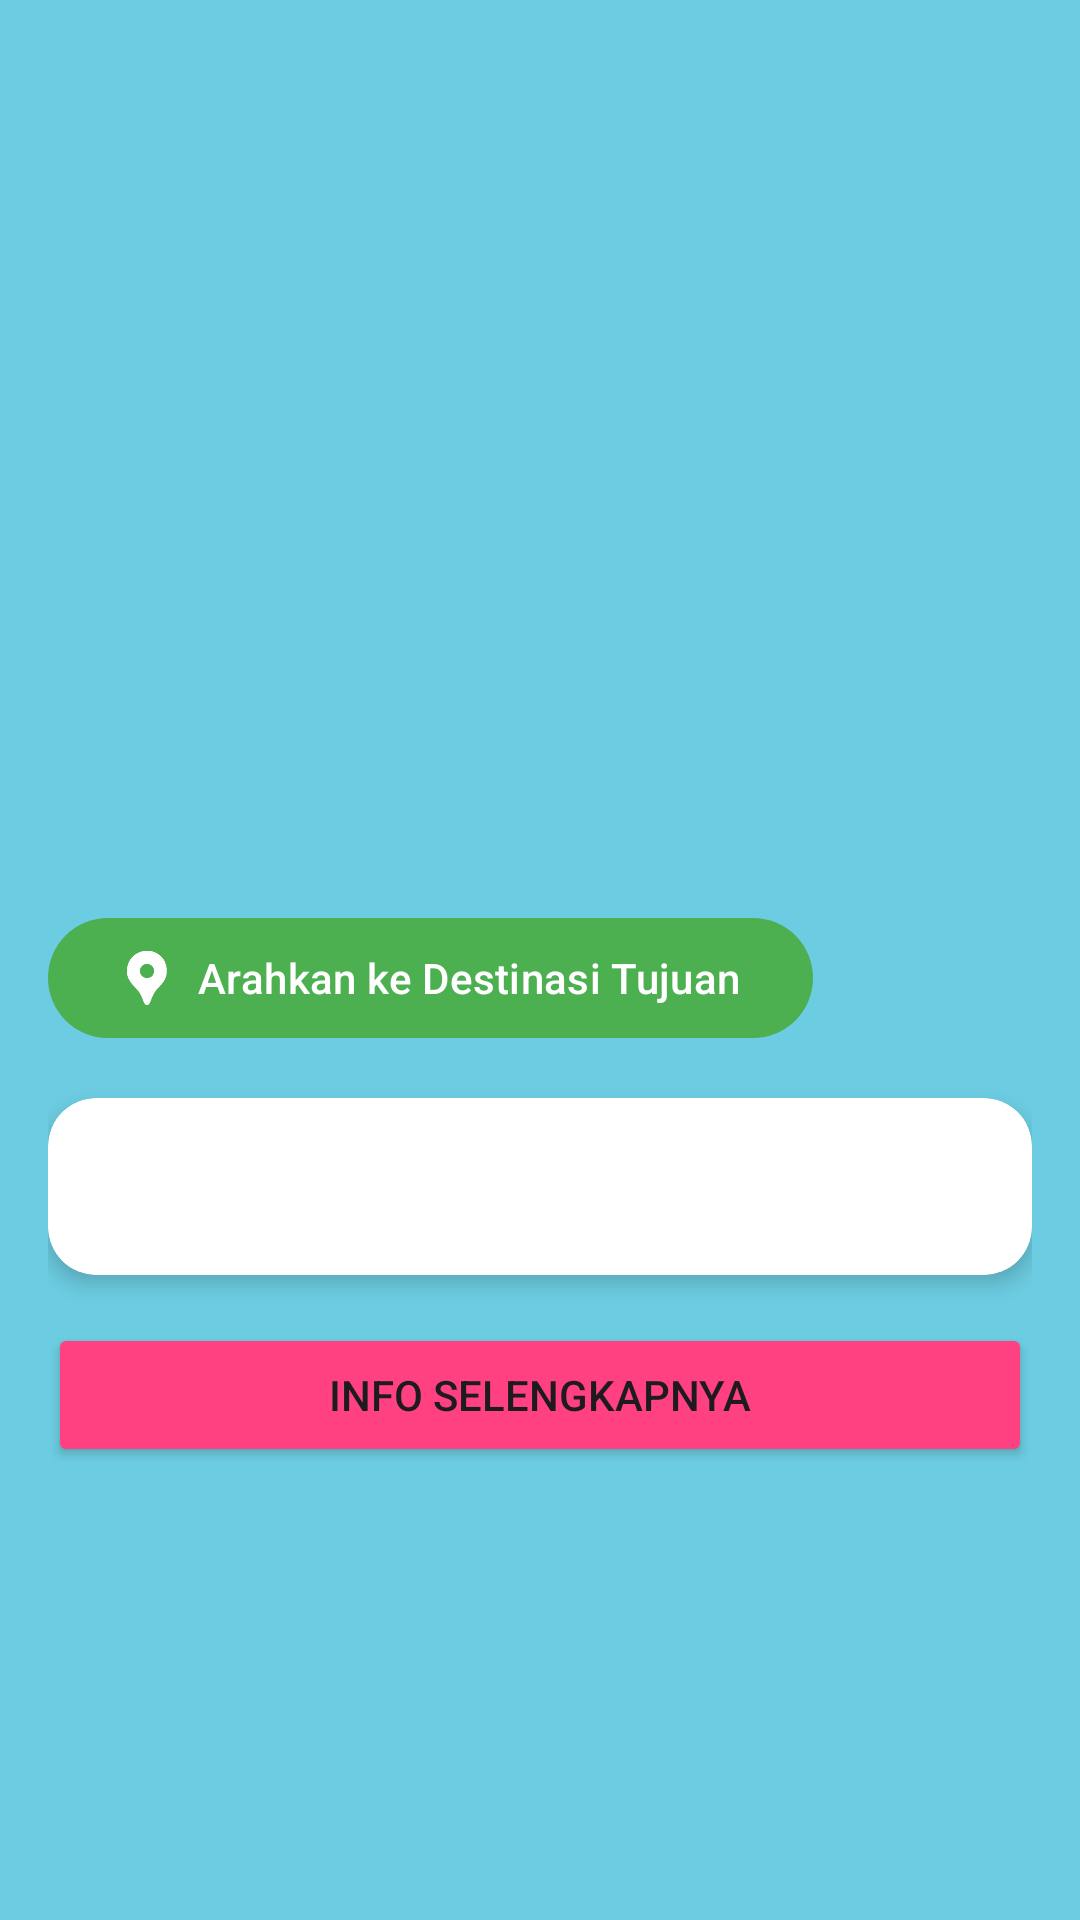

Reconstruct the res/layout file that produces this screen, plus the resources it refers to.
<!-- AndroidManifest.xml: application theme Theme.BandungPariwisataApp -->
<!-- res/layout/activity_detail.xml -->
<?xml version="1.0" encoding="utf-8"?>
<ScrollView xmlns:android="http://schemas.android.com/apk/res/android"
    xmlns:app="http://schemas.android.com/apk/res-auto"
    android:layout_width="match_parent"
    android:layout_height="match_parent"
    android:background="#6CCCE1">

    <LinearLayout
        android:layout_width="match_parent"
        android:layout_height="wrap_content"
        android:orientation="vertical"
        android:padding="16dp">

        <TextView
            android:id="@+id/destinationName"
            android:layout_width="wrap_content"
            android:layout_height="wrap_content"
            android:textSize="24sp"
            android:textStyle="bold"
            android:layout_marginBottom="8dp" />

        <androidx.viewpager2.widget.ViewPager2
            android:id="@+id/viewPager"
            android:layout_width="match_parent"
            android:layout_height="200dp"
            android:layout_marginBottom="16dp" />

        <TextView
            android:id="@+id/destinationDescription"
            android:layout_width="wrap_content"
            android:layout_height="wrap_content"
            android:textSize="16sp"
            android:textColor="@color/black"
            android:layout_marginBottom="8dp" />

        <com.google.android.material.button.MaterialButton
            android:id="@+id/directionButton"
            android:layout_width="wrap_content"
            android:layout_height="wrap_content"
            android:text="Arahkan ke Destinasi Tujuan"
            android:layout_marginBottom="16dp"
            app:icon="@drawable/google_maps"
            app:iconGravity="textStart"
            app:iconPadding="8dp"
            app:backgroundTint="@color/green"/>

        <androidx.cardview.widget.CardView
            android:layout_width="match_parent"
            android:layout_height="wrap_content"
            app:cardCornerRadius="16dp"
            app:cardElevation="4dp"
            android:layout_marginBottom="16dp">

            <TextView
                android:id="@+id/destinationInfoTextView"
                android:layout_width="match_parent"
                android:layout_height="wrap_content"
                android:textSize="14sp"
                android:padding="16dp"
                android:layout_marginBottom="8dp" />

        </androidx.cardview.widget.CardView>

        <Button
            android:id="@+id/moreInfoButton"
            android:layout_width="match_parent"
            android:layout_height="wrap_content"
            android:text="Info Selengkapnya"
            android:backgroundTint="@color/colorPrimary"
            android:layout_marginBottom="16dp" />

    </LinearLayout>
</ScrollView>
<!-- resources referenced by this layout -->
<resources>
  <color name="black">#FF000000</color>
  <color name="colorPrimary">#FF4081</color>
  <color name="green">#4CAF50</color>
  <!-- drawable google_maps: vector/xml drawable (drawable, 11293 chars, omitted) -->
  <style name="Theme.BandungPariwisataApp" parent="Base.Theme.BandungPariwisataApp" />
  <style name="Base.Theme.BandungPariwisataApp" parent="Theme.Material3.DayNight.NoActionBar">
          
          
      </style>
</resources>
